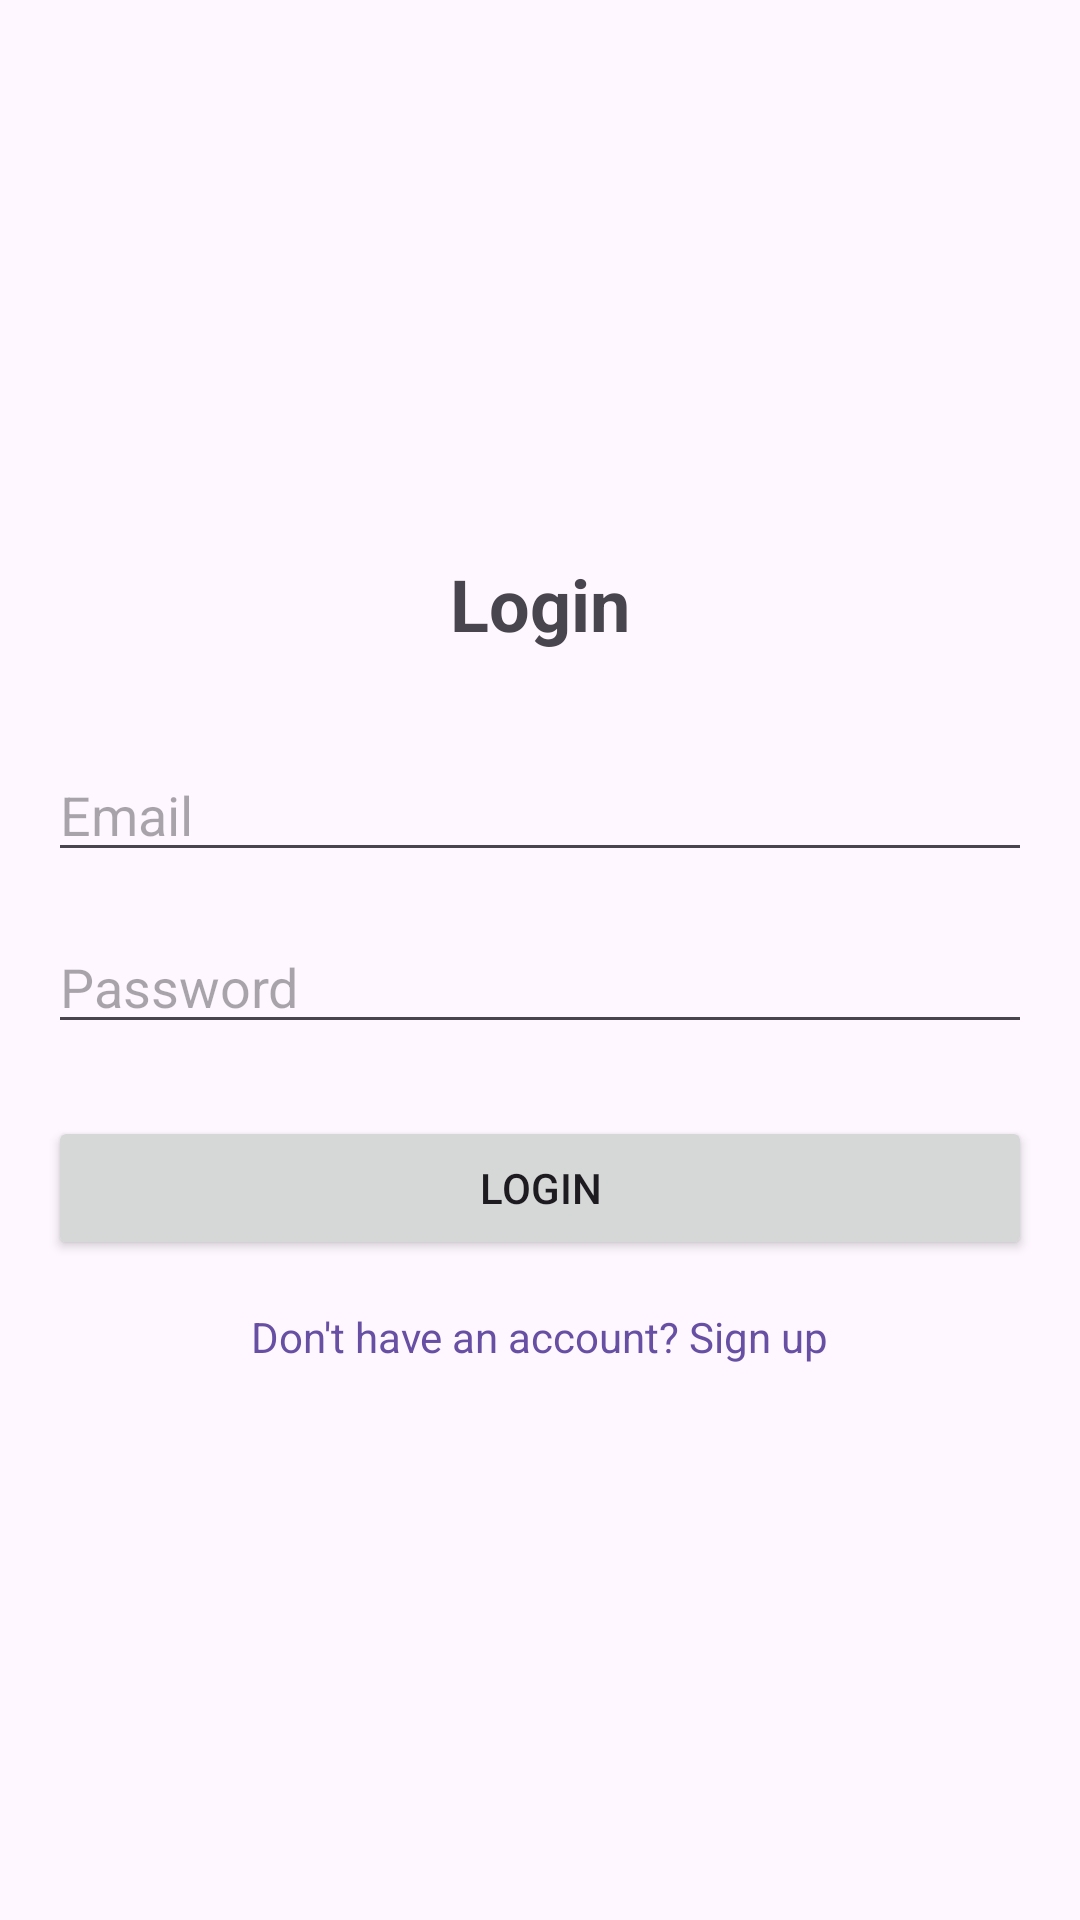

Android layout source for this screen:
<!-- AndroidManifest.xml: application theme Theme.DesignUXArman -->
<!-- res/layout/fragment_login.xml -->
<?xml version="1.0" encoding="utf-8"?>
<LinearLayout xmlns:android="http://schemas.android.com/apk/res/android"
    android:layout_width="match_parent"
    android:layout_height="match_parent"
    android:orientation="vertical"
    android:padding="16dp"
    android:gravity="center">

    <TextView
        android:layout_width="wrap_content"
        android:layout_height="wrap_content"
        android:text="@string/login"
        android:textSize="24sp"
        android:textStyle="bold"
        android:layout_marginBottom="32dp"/>

    <EditText
        android:id="@+id/et_email"
        android:layout_width="match_parent"
        android:layout_height="wrap_content"
        android:hint="@string/email"
        android:inputType="textEmailAddress"
        android:layout_marginBottom="16dp"/>

    <EditText
        android:id="@+id/et_password"
        android:layout_width="match_parent"
        android:layout_height="wrap_content"
        android:hint="@string/password"
        android:inputType="textPassword"
        android:layout_marginBottom="24dp"/>

    <Button
        android:id="@+id/btn_login"
        android:layout_width="match_parent"
        android:layout_height="wrap_content"
        android:text="@string/login"
        android:layout_marginBottom="16dp"/>

    <TextView
        android:id="@+id/tv_goto_signup"
        android:layout_width="wrap_content"
        android:layout_height="wrap_content"
        android:text="@string/no_account"
        android:textColor="?attr/colorPrimary"
        android:clickable="true"
        android:focusable="true"/>
</LinearLayout>
<!-- resources referenced by this layout -->
<resources>
  <string name="email">Email</string>
  <string name="login">Login</string>
  <string name="no_account">Don\'t have an account? Sign up</string>
  <string name="password">Password</string>
  <style name="Theme.DesignUXArman" parent="Base.Theme.DesignUXArman" />
  <style name="Base.Theme.DesignUXArman" parent="Theme.Material3.DayNight.NoActionBar">
          
          
      </style>
</resources>
